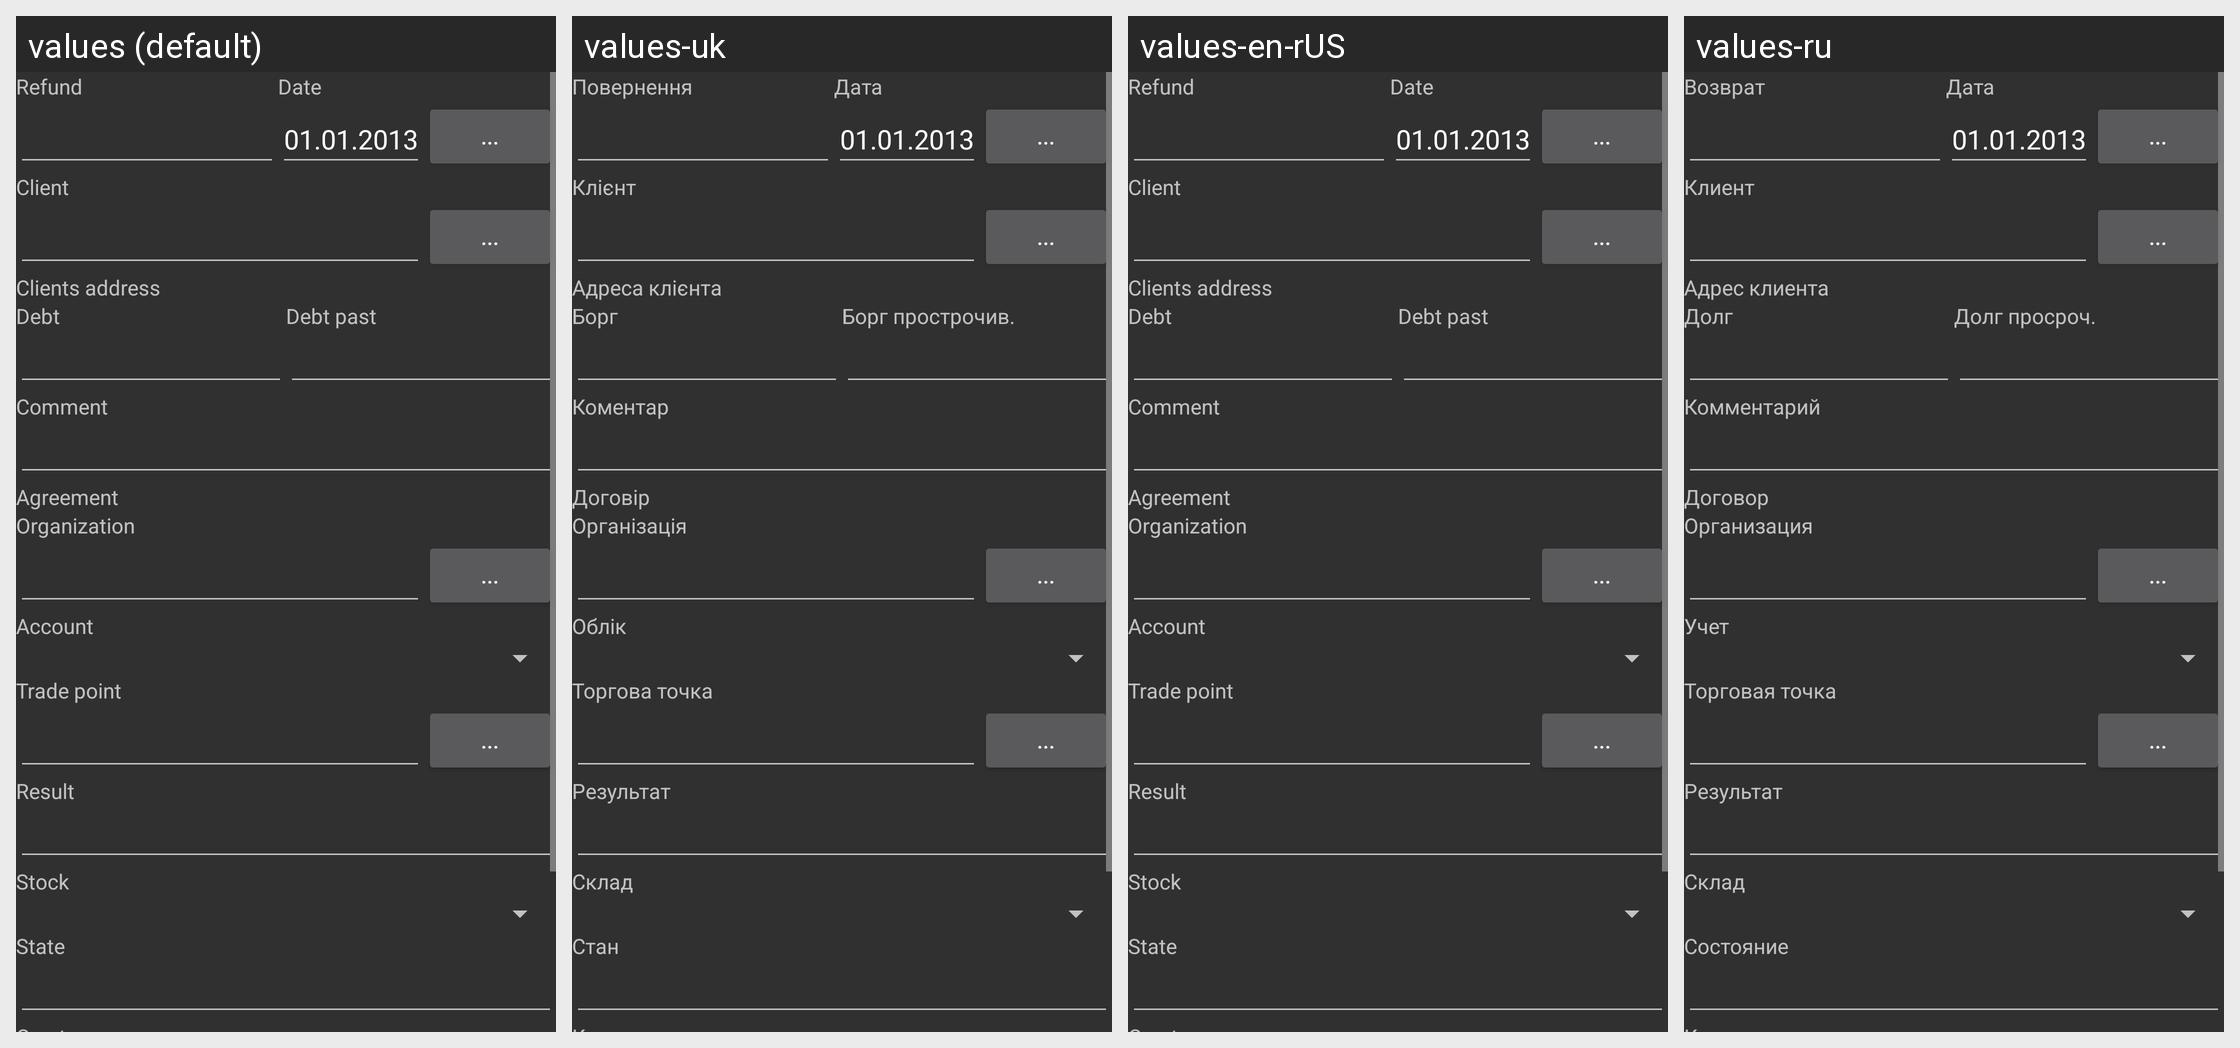

Translations of the strings shown on this Android screen, per locale in the grid:
Android screen res/layout/refund_header_fragment_scrollview.xml rendered under 4 locales, left to right: values (default), values-uk, values-en-rUS, values-ru. Device: Nexus 5 (rendered at 1080×1920; each locale shown at half size, 540×960, under a caption strip naming it); theme AppTheme.
Other locales in the repository, not shown: values-kk.
Strings drawn on this screen, with the default value and each locale's value (text and hints the layout hard-codes, and strings that could not be matched under every locale, appear in the picture but are not listed):

label_refund
  values: Refund
  values-uk: Повернення
  values-en-rUS: Refund
  values-ru: Возврат

label_date
  values: Date
  values-uk: Дата
  values-en-rUS: Date
  values-ru: Дата

label_client
  values: Client
  values-uk: Клієнт
  values-en-rUS: Client
  values-ru: Клиент

label_client_address
  values: Clients address
  values-uk: Адреса клієнта
  values-en-rUS: Clients address
  values-ru: Адрес клиента

label_debt
  values: Debt
  values-uk: Борг
  values-en-rUS: Debt
  values-ru: Долг

label_debt_past
  values: Debt past
  values-uk: Борг прострочив.
  values-en-rUS: Debt past
  values-ru: Долг просроч.

label_comment
  values: Comment
  values-uk: Коментар
  values-en-rUS: Comment
  values-ru: Комментарий

label_agreement
  values: Agreement
  values-uk: Договір
  values-en-rUS: Agreement
  values-ru: Договор

label_organization
  values: Organization
  values-uk: Організація
  values-en-rUS: Organization
  values-ru: Организация

label_account
  values: Account
  values-uk: Облік
  values-en-rUS: Account
  values-ru: Учет

label_trade_point
  values: Trade point
  values-uk: Торгова точка
  values-en-rUS: Trade point
  values-ru: Торговая точка

label_result
  values: Result
  values-uk: Результат
  values-en-rUS: Result
  values-ru: Результат

label_stock
  values: Stock
  values-uk: Склад
  values-en-rUS: Stock
  values-ru: Склад

label_state
  values: State
  values-uk: Стан
  values-en-rUS: State
  values-ru: Состояние
